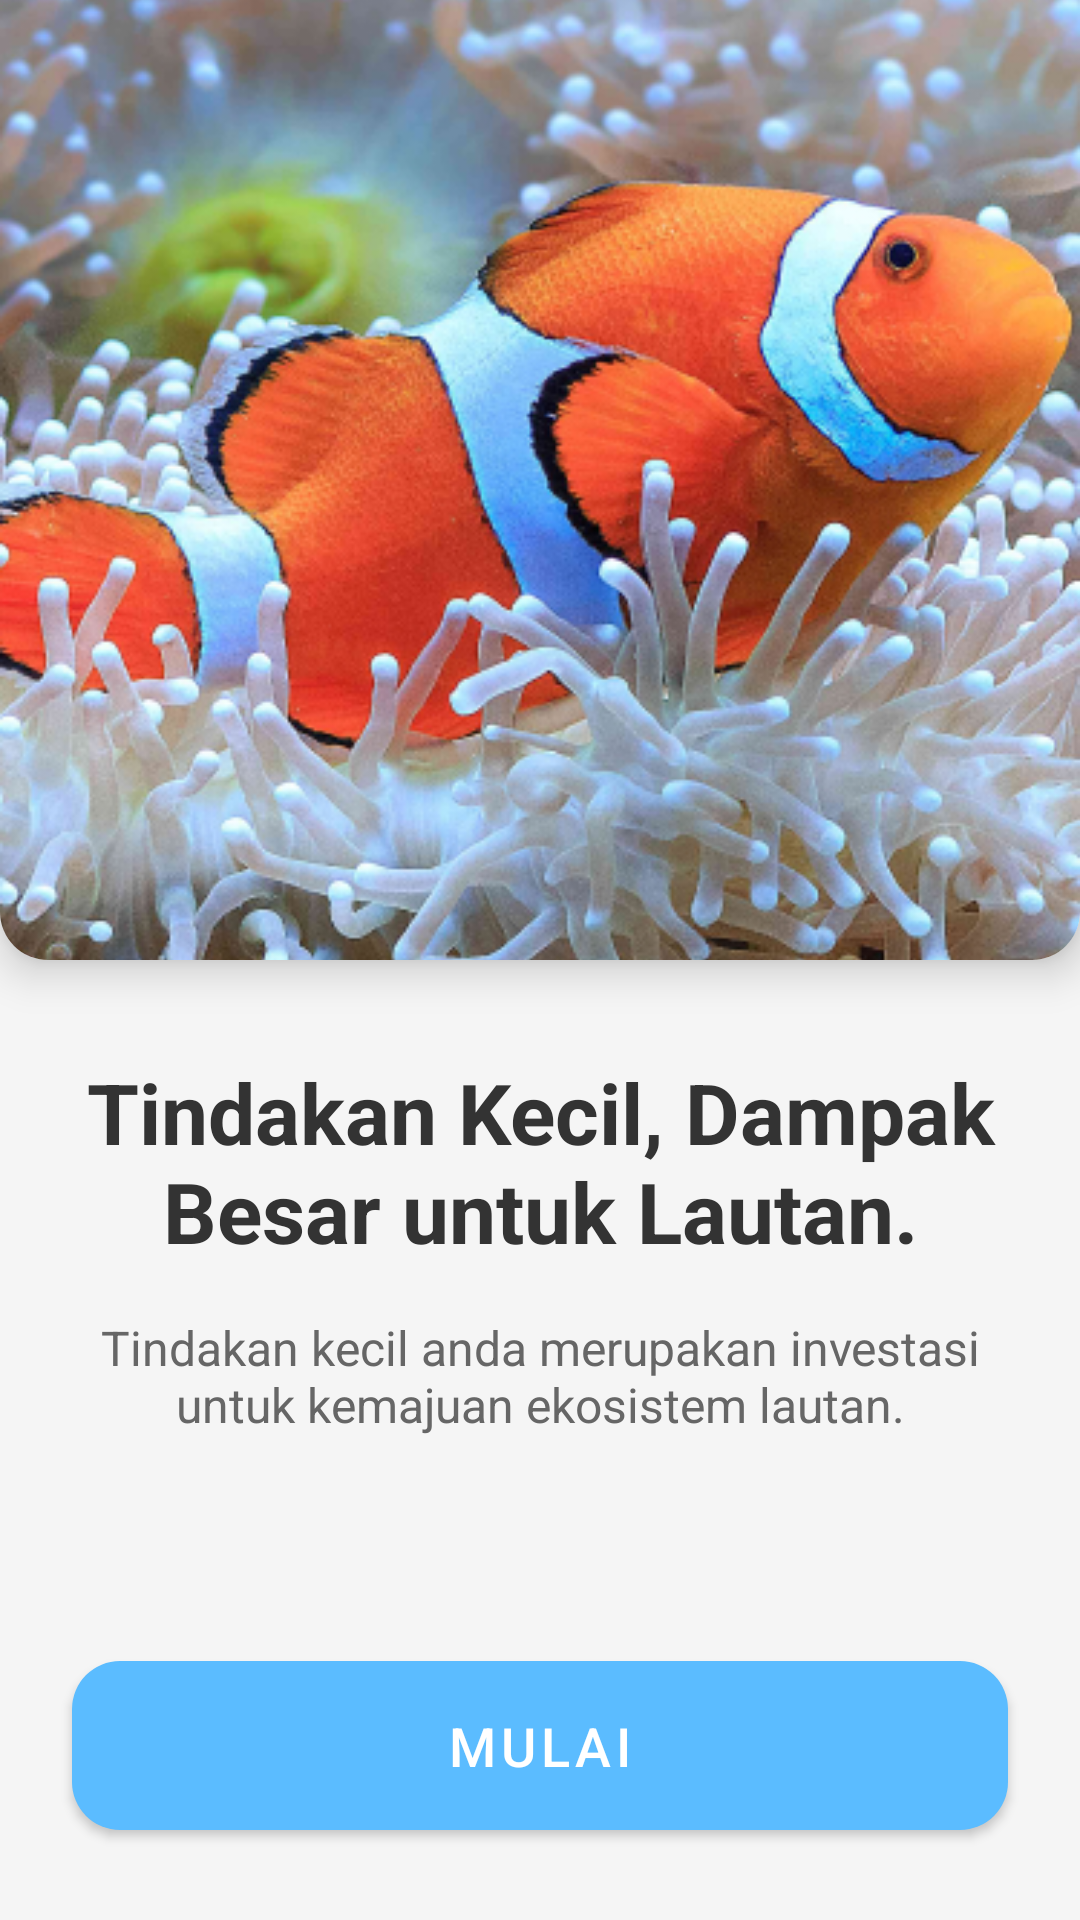

The Android layout XML behind this screen, and the referenced resources:
<!-- AndroidManifest.xml: activity theme Theme.FishGuard.NoActionBar -->
<!-- res/layout/activity_onboarding.xml -->
<androidx.constraintlayout.widget.ConstraintLayout
    xmlns:android="http://schemas.android.com/apk/res/android"
    xmlns:app="http://schemas.android.com/apk/res-auto"
    android:layout_width="match_parent"
    android:layout_height="match_parent"
    android:background="@color/background_light">

    <ImageView
        android:id="@+id/imageView"
        android:layout_width="0dp"
        android:layout_height="0dp"
        android:scaleType="centerCrop"
        android:src="@drawable/onboard_1"
        android:clipToOutline="true"
        android:background="@drawable/rounded_bottom"
        android:elevation="8dp"
        app:layout_constraintTop_toTopOf="parent"
        app:layout_constraintStart_toStartOf="parent"
        app:layout_constraintEnd_toEndOf="parent"
        app:layout_constraintHeight_percent="0.5"/>

    <TextView
        android:id="@+id/titleText"
        android:layout_width="0dp"
        android:layout_height="wrap_content"
        android:text="@string/onboarding_title_1"
        android:textSize="28sp"
        android:textStyle="bold"
        android:textColor="@color/text_primary"
        android:gravity="center"
        android:layout_marginHorizontal="24dp"
        android:layout_marginTop="32dp"
        android:animation="@anim/fade_in"
        app:layout_constraintTop_toBottomOf="@id/imageView"
        app:layout_constraintStart_toStartOf="parent"
        app:layout_constraintEnd_toEndOf="parent"/>

    <TextView
        android:id="@+id/subtitleText"
        android:layout_width="0dp"
        android:layout_height="wrap_content"
        android:text="@string/onboarding_subtitle_1"
        android:textSize="16sp"
        android:textColor="@color/text_secondary"
        android:gravity="center"
        android:layout_marginHorizontal="24dp"
        android:layout_marginTop="16dp"
        android:animation="@anim/fade_in"
        app:layout_constraintTop_toBottomOf="@id/titleText"
        app:layout_constraintStart_toStartOf="parent"
        app:layout_constraintEnd_toEndOf="parent"/>

    <com.google.android.material.tabs.TabLayout
        android:id="@+id/tabLayout"
        android:layout_width="wrap_content"
        android:layout_height="wrap_content"
        android:layout_marginTop="24dp"
        app:tabIndicatorColor="@color/primary_blue"
        app:tabIndicatorHeight="3dp"
        app:tabTextColor="@color/light_blue"
        app:layout_constraintTop_toBottomOf="@id/subtitleText"
        app:layout_constraintStart_toStartOf="parent"
        app:layout_constraintEnd_toEndOf="parent"/>

    <com.google.android.material.button.MaterialButton
        android:id="@+id/actionButton"
        android:layout_width="0dp"
        android:layout_height="wrap_content"
        android:text="@string/start"
        android:textColor="@color/white"
        android:textSize="18sp"
        android:paddingVertical="16dp"
        android:layout_marginHorizontal="24dp"
        android:layout_marginBottom="24dp"
        android:elevation="8dp"
        android:animation="@anim/bounce"
        app:cornerRadius="16dp"
        app:backgroundTint="@color/primary_blue"
        app:layout_constraintBottom_toBottomOf="parent"
        app:layout_constraintStart_toStartOf="parent"
        app:layout_constraintEnd_toEndOf="parent"/>

</androidx.constraintlayout.widget.ConstraintLayout>
<!-- resources referenced by this layout -->
<resources>
  <color name="background_light">#F5F5F5</color>
  <color name="light_blue">#BBDEFB</color>
  <color name="primary_blue">#5BBCFF</color>
  <color name="text_primary">#333333</color>
  <color name="text_secondary">#666666</color>
  <color name="white">#FFFFFFFF</color>
  <!-- drawable onboard_1: jpg bitmap (drawable, 292572 bytes) -->
  <!-- drawable rounded_bottom (drawable) -->
  <shape xmlns:android="http://schemas.android.com/apk/res/android">
      <solid android:color="@android:color/white"/>
      <corners android:bottomLeftRadius="16dp" android:bottomRightRadius="16dp"/>
  </shape>
  <string name="onboarding_subtitle_1">Tindakan kecil anda merupakan investasi untuk kemajuan ekosistem lautan.</string>
  <string name="onboarding_title_1">Tindakan Kecil, Dampak Besar untuk Lautan.</string>
  <string name="start">Mulai</string>
  <style name="Theme.FishGuard.NoActionBar" parent="Theme.MaterialComponents.DayNight.NoActionBar">
          <item name="colorPrimary">@color/purple_500</item>
          <item name="colorPrimaryVariant">@color/purple_700</item>
          <item name="colorOnPrimary">@color/white</item>
          <item name="colorSecondary">@color/teal_200</item>
          <item name="colorSecondaryVariant">@color/teal_700</item>
          <item name="colorOnSecondary">@color/black</item>
          <item name="android:statusBarColor">?attr/colorPrimaryVariant</item>
      </style>
  <color name="purple_500">#FF6200EE</color>
  <color name="purple_700">#FF3700B3</color>
  <color name="teal_200">#FF03DAC5</color>
  <color name="teal_700">#FF018786</color>
  <color name="black">#FF000000</color>
</resources>
